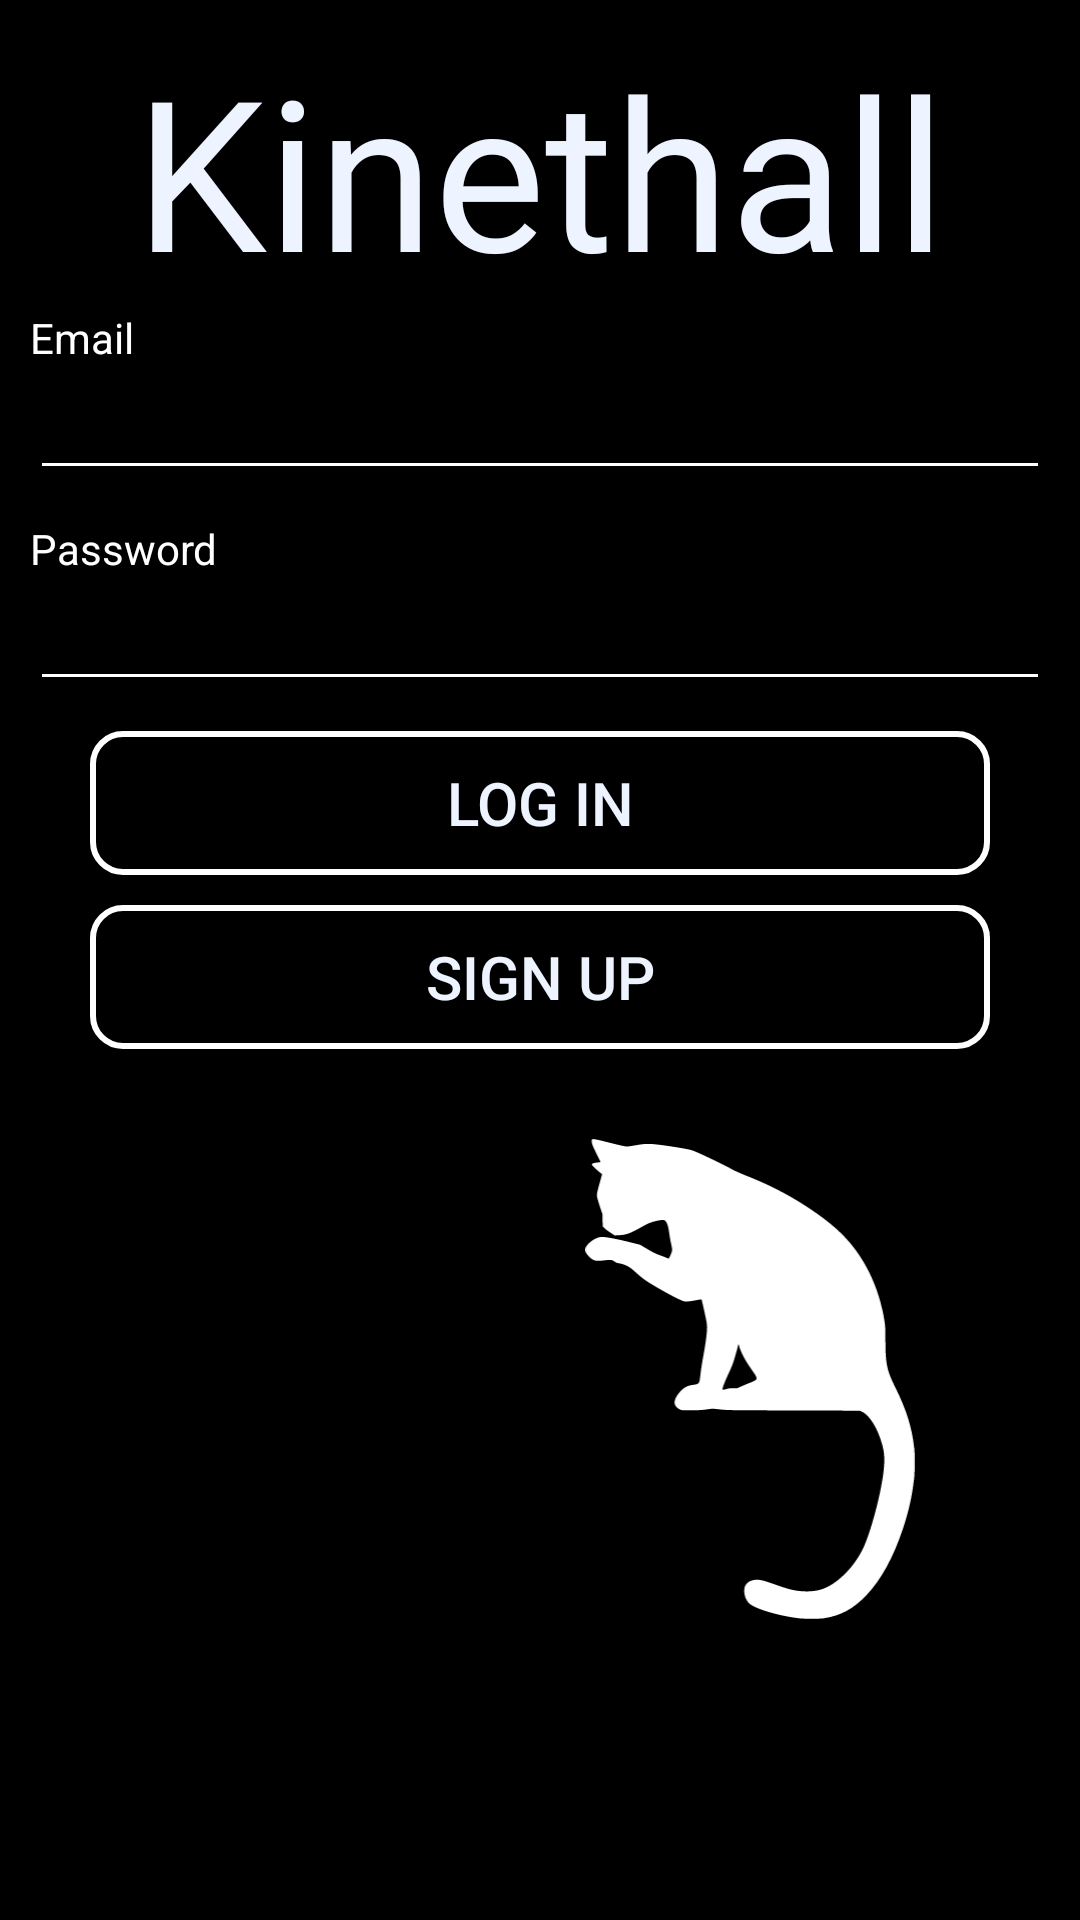

Layout XML and referenced resources for this Android screen:
<!-- AndroidManifest.xml: application theme Theme.Kinethall -->
<!-- res/layout/activity_login.xml -->
<?xml version="1.0" encoding="utf-8"?>
<LinearLayout xmlns:android="http://schemas.android.com/apk/res/android"
    xmlns:app="http://schemas.android.com/apk/res-auto"
    xmlns:tools="http://schemas.android.com/tools"
    android:background="@color/black"
    android:layout_width="match_parent"
    android:padding="10dp"
    android:layout_height="match_parent"
    tools:context=".Login"
    android:orientation="vertical">

    <TextView
        android:id="@+id/textView4"
        android:layout_width="fill_parent"
        android:textAlignment="center"
        android:layout_height="wrap_content"
        android:layout_gravity="center"
        android:fontFamily="@font/freestylescriptregular"
        android:scaleType="fitCenter"
        android:text="Kinethall"
        android:textColor="@color/TextColorLogo"
        android:textSize="70sp"
        app:layout_constraintEnd_toEndOf="parent"
        app:layout_constraintStart_toStartOf="parent"
        app:layout_constraintTop_toTopOf="parent" />

    <TextView
        android:layout_width="wrap_content"
        android:text="Email"
        android:textColor="@color/white"
        android:layout_height="wrap_content" />
    <EditText
        android:id="@+id/etEmail2"
        android:layout_width="match_parent"
        android:layout_marginBottom="10dp"
        android:textColor="@color/white"
        android:inputType="textEmailAddress"
        android:backgroundTint="@color/white"
        android:layout_height="wrap_content" />
    <TextView
        android:layout_width="wrap_content"
        android:text="Password"
        android:textColor="@color/white"
        android:layout_height="wrap_content" />
    <EditText
        android:id="@+id/etPassword2"
        android:layout_width="match_parent"
        android:textColor="@color/white"
        android:layout_marginBottom="10dp"
        android:inputType="textPassword"
        android:backgroundTint="@color/white"
        android:layout_height="wrap_content" />

    

    <androidx.appcompat.widget.AppCompatButton
        android:id="@+id/bLogin"
        android:layout_width="300sp"
        android:layout_height="wrap_content"
        android:background="@drawable/my_button_bg_black"
        android:textColor="@color/TextColorLogo"
        android:textSize="20sp"
        android:layout_gravity="center"
        android:text="Log in"/>
    
    <Space
        android:layout_width="match_parent"
        android:layout_height="10sp"/>

    
    

    <androidx.appcompat.widget.AppCompatButton
        android:id="@+id/bSignUp"
        android:layout_width="300sp"
        android:layout_height="wrap_content"
        android:background="@drawable/my_button_bg_black"
        android:textColor="@color/TextColorLogo"
        android:textSize="20sp"
        android:layout_gravity="center"
        android:text="Sign Up"/>

    <RelativeLayout
        android:layout_marginTop="30sp"
        android:layout_width="match_parent"
        android:layout_height="match_parent">

        <ImageView
            android:layout_width="160sp"
            android:layout_height="160sp"
            android:layout_alignParentRight="true"
            android:layout_marginRight="20sp"

            android:src="@drawable/ic__197322" />

    </RelativeLayout>

</LinearLayout>
<!-- resources referenced by this layout -->
<resources>
  <color name="ButtonBackground1">#000000</color>
  <color name="TextColorLogo">#EEF4FF</color>
  <color name="black">#FF000000</color>
  <color name="white">#FFFFFFFF</color>
  <!-- drawable ic__197322: vector/xml drawable (drawable, 2928 chars, omitted) -->
  <!-- drawable my_button_bg_black (drawable) -->
  <?xml version="1.0" encoding="utf-8"?>
  <shape xmlns:android="http://schemas.android.com/apk/res/android"
      android:shape="rectangle" >
  
      <solid android:color="#000000" />
  
      <stroke
          android:width="2sp"
          android:color="#FFFFFF" />
  
      <corners
          android:radius="10sp"/>
  
  </shape>
  <style name="Theme.Kinethall" parent="Theme.MaterialComponents.DayNight.DarkActionBar">
          
          <item name="colorPrimary">@color/purple_500</item>
          <item name="colorPrimaryVariant">@color/black</item>
          <item name="colorOnPrimary">@color/white</item>
          
          <item name="colorSecondary">@color/teal_200</item>
          <item name="colorSecondaryVariant">@color/teal_700</item>
          <item name="colorOnSecondary">@color/black</item>
          
          <item name="android:statusBarColor" tools:targetApi="l">?attr/colorPrimaryVariant</item>
          
      </style>
  <color name="purple_500">#FF6200EE</color>
  <color name="teal_200">#FF03DAC5</color>
  <color name="teal_700">#FF018786</color>
</resources>
